The GitHub repository SantiagoAviles/Rice-Proyect contains a labelled image folder "rice_dataset_augmented" with 4 categories: broken, chalky, stained, whole. Examples follow, each with its label.

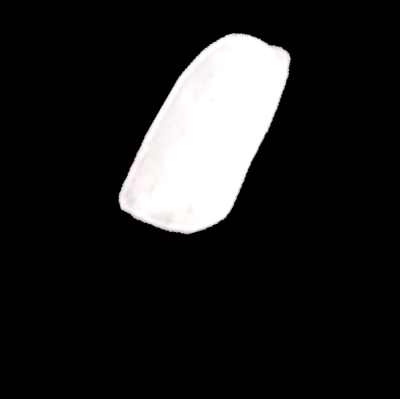
Label: broken

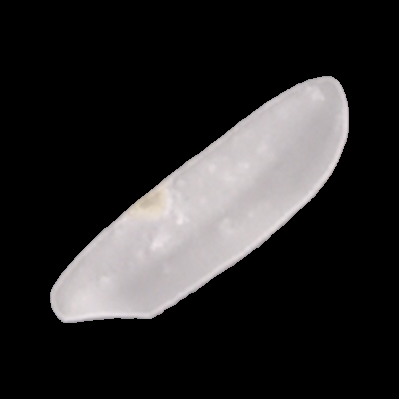
Label: whole

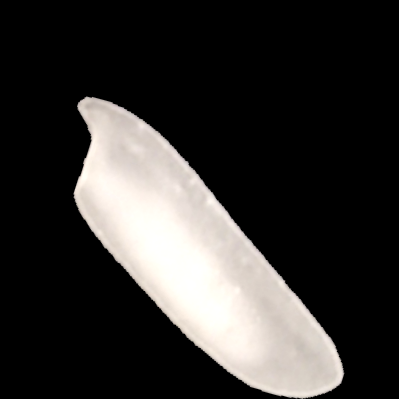
Label: chalky

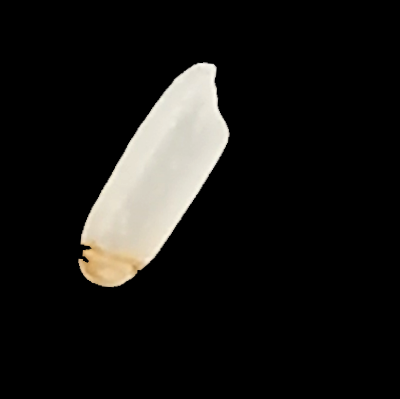
Label: stained

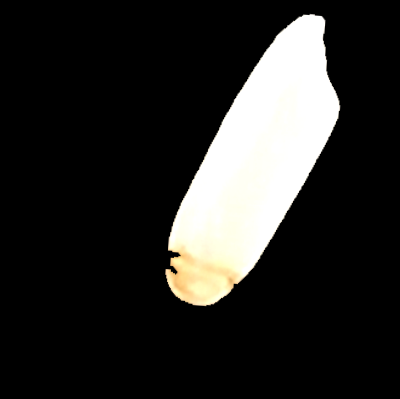
Label: stained

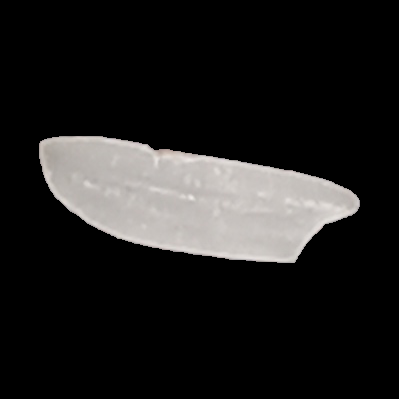
Label: whole
